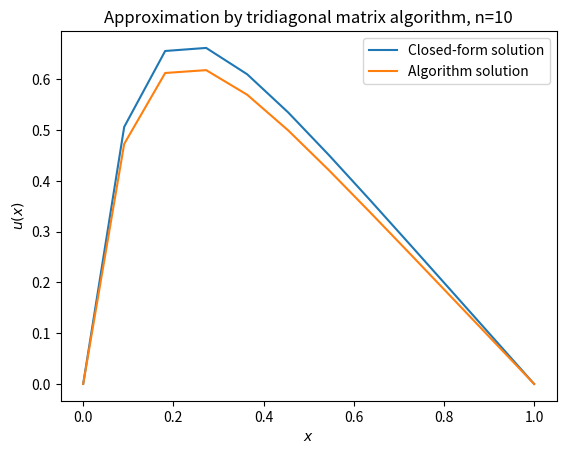

Source code (Python): (Note: this script raises an exception after producing the figure.)
import numpy as np
import matplotlib.pyplot as plt


def tridiagonal_matrix_algorithm(a, b, c, f, x):
    """
    Function implementing the tridiagonal matrix algorithm, which solves the
    problem Au = f for an nxn tridiagonal matrix A.

    Arguments:
        b (array) : The diagonal of the matrix
        a (array) : The diagonal below b
        c (array) : The diagonal above b
        f (array) : RHS vector

    Returns:
        The solution u of the problem Au = f
    """

    n       = len(b)
    h       = x[1] - x[0]
    b_squig = h**2*f
    u       = np.zeros(n)
    c_prime = np.zeros(n-1)
    d_prime = np.zeros(n)

    c_prime[0]  = c[0] / b[0]
    d_prime[0]  = b_squig[0] / b[0]

    for i in range(1, n-1):
        c_prime[i] = c[i]/(b[i]-(a[i-1]*c_prime[i-1]))

    for j in range(1, n):
        d_prime[j] = (b_squig[j]-(a[j-1]*d_prime[j-1])) \
                     / (b[j]-(a[j-1]*c_prime[j-1]))

    u[n-1] = d_prime[n-1]
    for k in range(n-2, -1, -1):
        u[k] = d_prime[k] - (c_prime[k]*u[k+1])

    return np.concatenate([np.zeros(1), u, np.zeros(1)])

def run_tma(n):
    """
    Function for setting up and running the tridiagonal matrix algorithm and
    calculating the closed-form solution.

    Argument(s):
        n (int) : Number of grid points in matrix

    Returns:
        x (array) : independent variable
        u_sol (array) : Closed-form solution of problem
        u_algorithm (array) : Numerical solution of problem
    """
    x = np.linspace(0, 1, n+2)
    f = 100*np.exp(-10*x)

    a = np.ones(n-1)*(-1)
    b = np.ones(n)*(2)
    c = np.ones(n-1)*(-1)

    u_algorithm = tridiagonal_matrix_algorithm(a, b, c, f[1:-1], x[1:-1])
    u_solution  = 1 - (1-np.exp(-10))*x - np.exp(-10*x)

    return x, u_solution, u_algorithm


if __name__ == '__main__':

    n_ = [10, 100, 1000]

    for i in n_:
        x, sol, algorithm = run_tma(i)
        plt.plot(x, sol, label="Closed-form solution")
        plt.plot(x, algorithm, label="Algorithm solution")
        plt.legend()
        plt.xlabel('$x$')
        plt.ylabel('$u (x)$')
        plt.title("Approximation by tridiagonal matrix algorithm, n={}".format(i))
        plt.savefig("Figures/t_m_a_n_{}.png".format(i))
        plt.show()
















# y0
